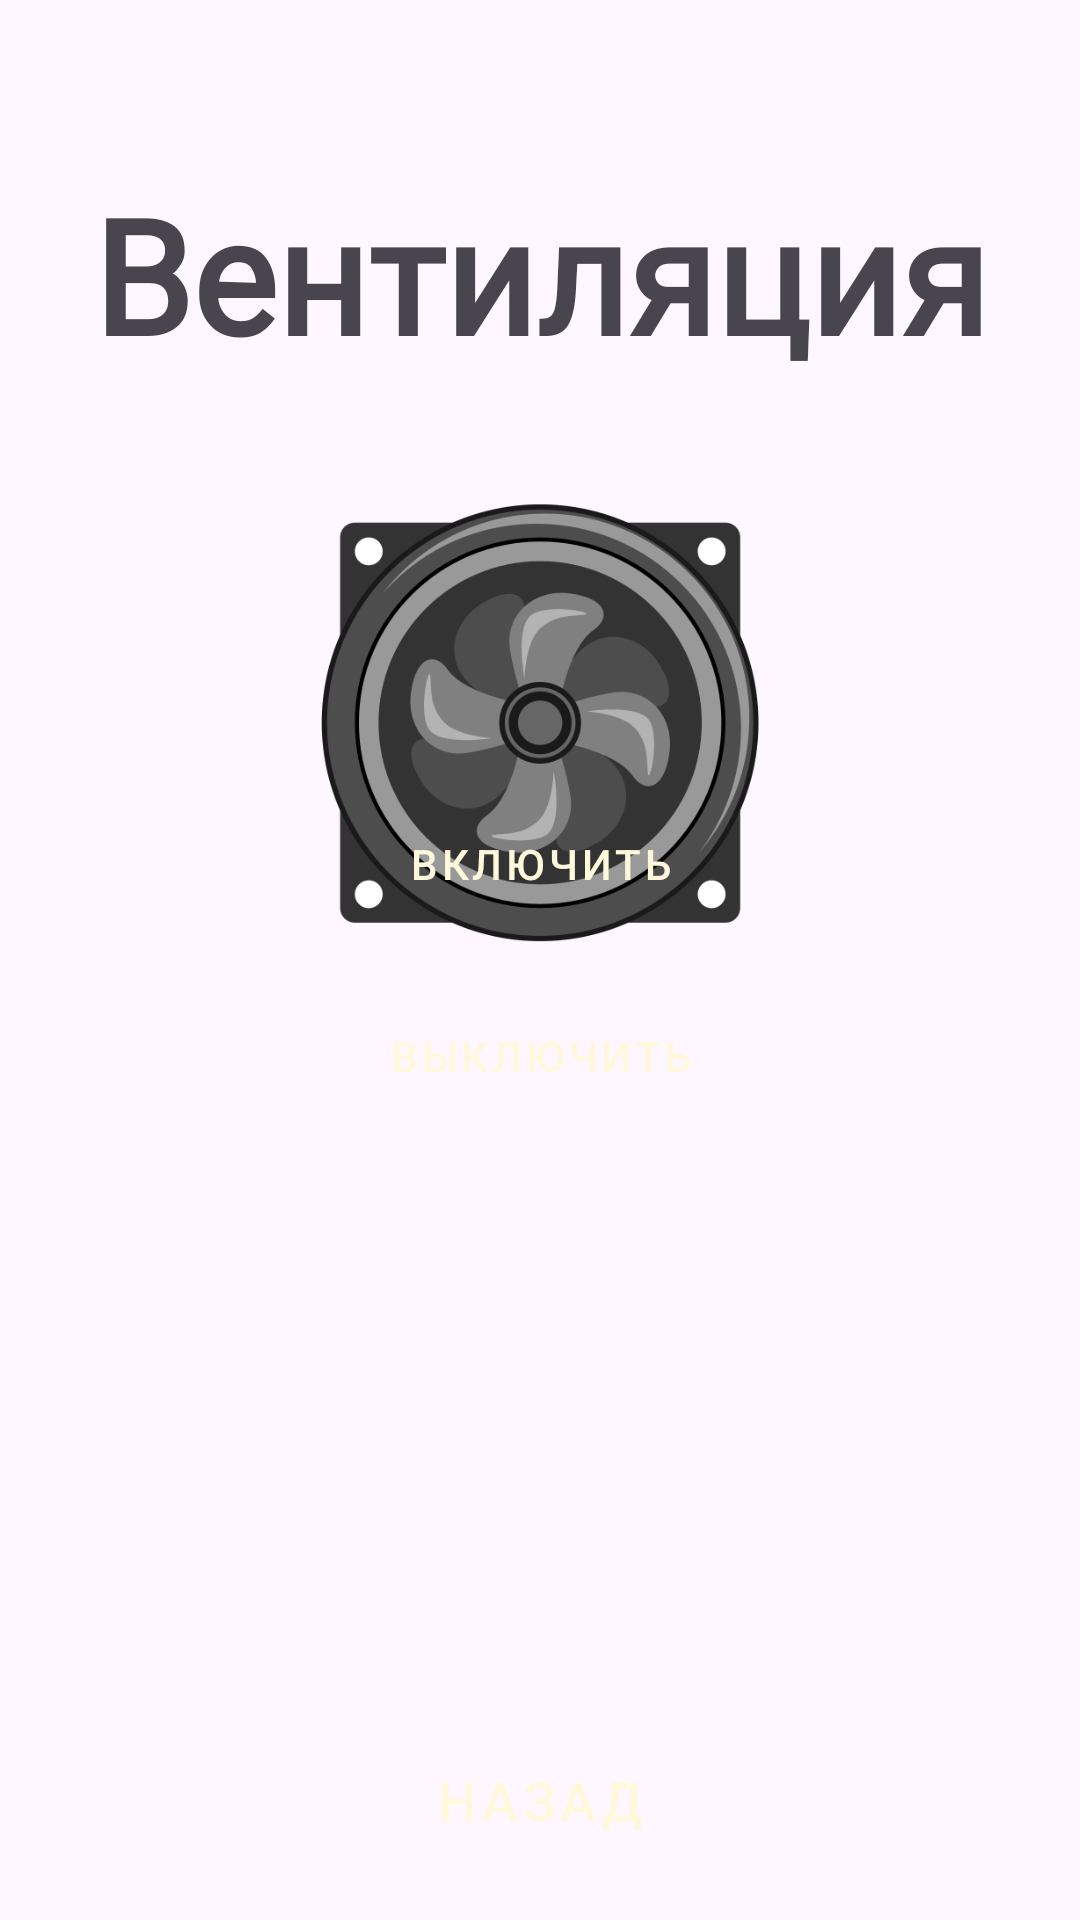

Produce the Android XML layout that renders to this screen, including the resource entries it uses.
<!-- AndroidManifest.xml: application theme Theme.Test4 -->
<!-- res/layout/activity_ventilation.xml -->
<?xml version="1.0" encoding="utf-8"?>
<androidx.constraintlayout.widget.ConstraintLayout
    xmlns:android="http://schemas.android.com/apk/res/android"
    xmlns:app="http://schemas.android.com/apk/res-auto"
    xmlns:tools="http://schemas.android.com/tools"
    android:layout_width="match_parent"
    android:layout_height="match_parent"
    android:background="@color/translucentDark"
    tools:context=".VentilationActivity">

    <TextView
        android:id="@+id/title"
        android:layout_width="wrap_content"
        android:layout_height="wrap_content"
        android:layout_marginTop="56dp"
        android:fontFamily="@font/montserrat"
        android:text="Вентиляция"
        android:textAlignment="center"
        android:textSize="53sp"
        android:textStyle="bold"
        android:textColor="@color/textDark"
        app:layout_constraintEnd_toEndOf="parent"
        app:layout_constraintStart_toStartOf="parent"
        app:layout_constraintTop_toTopOf="parent" />
    <ImageView
        android:id="@+id/ventilation_image"
        android:layout_width="150dp"
        android:layout_height="150dp"
        android:src="@drawable/ventillationa_icon"
        app:layout_constraintTop_toBottomOf="@id/title"
        app:layout_constraintStart_toStartOf="parent"
        app:layout_constraintEnd_toEndOf="parent"
        android:layout_marginTop="40dp"/>
    <LinearLayout
        android:id="@+id/charge_Button"
        android:layout_width="match_parent"
        android:layout_height="wrap_content"
        android:orientation="vertical"
        android:padding="16dp"
        app:layout_constraintBottom_toBottomOf="parent"
        app:layout_constraintEnd_toEndOf="parent"
        app:layout_constraintStart_toStartOf="parent"
        app:layout_constraintTop_toTopOf="parent">
        <Button
            android:id="@+id/ventilation_btn_on"
            style="@style/Widget.MaterialComponents.Button.OutlinedButton"
            android:layout_width="match_parent"
            android:layout_height="wrap_content"
            android:layout_marginBottom="16dp"
            android:text="Включить"
            android:textColor="@color/accentSun"
            android:backgroundTint="@color/translucentDark"
            app:strokeColor="@color/accentSun"
            app:cornerRadius="24dp" />

        <Button
            android:id="@+id/ventilation_btn_off"
            style="@style/Widget.MaterialComponents.Button.OutlinedButton"
            android:layout_width="match_parent"
            android:layout_height="wrap_content"
            android:text="Выключить"
            android:textColor="@color/accentSun"
            android:backgroundTint="@color/translucentDark"
            app:strokeColor="@color/accentSun"
            app:cornerRadius="24dp" />
    </LinearLayout>
    <Button
        android:id="@+id/back_btn"
        style="@style/Widget.MaterialComponents.Button.OutlinedButton"
        android:layout_width="match_parent"
        android:layout_height="wrap_content"
        android:layout_margin="16dp"
        android:backgroundTint="@color/translucentDark"
        android:text="Назад"
        android:textColor="@color/accentSun"
        android:textSize="18sp"
        app:cornerRadius="16dp"
        app:icon="@drawable/ic_arrow_back"
        app:iconPadding="12dp"
        app:iconTint="@color/accentSun"
        app:layout_constraintBottom_toBottomOf="parent"
        app:strokeColor="@color/accentSun" />
</androidx.constraintlayout.widget.ConstraintLayout>
<!-- resources referenced by this layout -->
<resources>
  <!-- drawable ic_arrow_back: png bitmap (drawable, 3560 bytes) -->
  <!-- drawable ventillationa_icon: png bitmap (drawable, 66740 bytes) -->
  <style name="Theme.Test4" parent="Base.Theme.Test4" />
  <style name="Base.Theme.Test4" parent="Theme.Material3.DayNight.NoActionBar">
          
          <item name="colorPrimary">@color/colorPrimary</item>
          <item name="colorPrimaryDark">@color/colorPrimaryDark</item>
          <item name="colorAccent">@color/colorAccept</item>
      </style>
  <color name="colorPrimary">#FFF8DC</color>
  <color name="colorPrimaryDark">#000</color>
  <color name="colorAccept">#4682B4</color>
</resources>
